Run: headless pygame with SDL's dummy video driver; simulated clock (each Clock.tick advances the game by its frame time, no real sleeping); random seed 0; keys injected as events and as key.get_pressed() state; mouse plan: one left click at the window centre at the start of phase 2, then a move to the lower-right quarter at the start of phase 3.
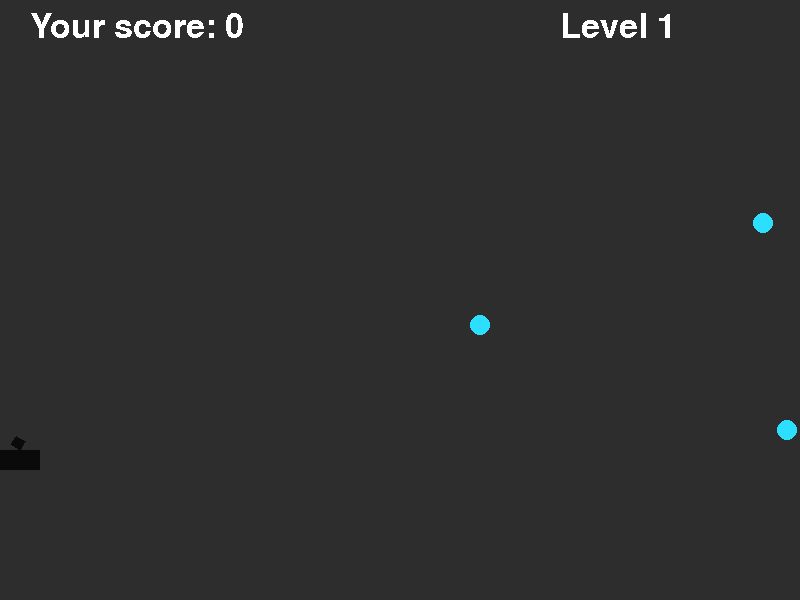
Frame 1 of 4 · flips 1–60 · no input
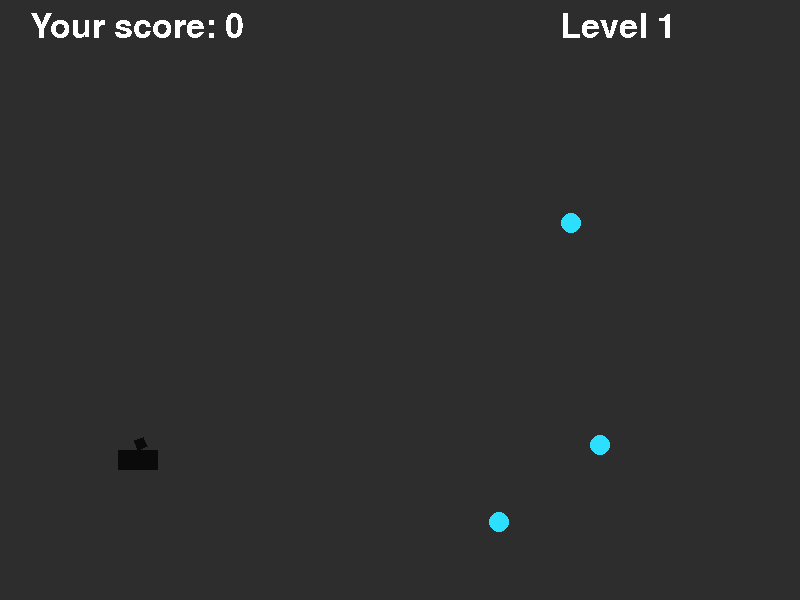
Frame 2 of 4 · flips 61–180 · clicked the window centre · tapped SPACE, RETURN · held RIGHT (→), D
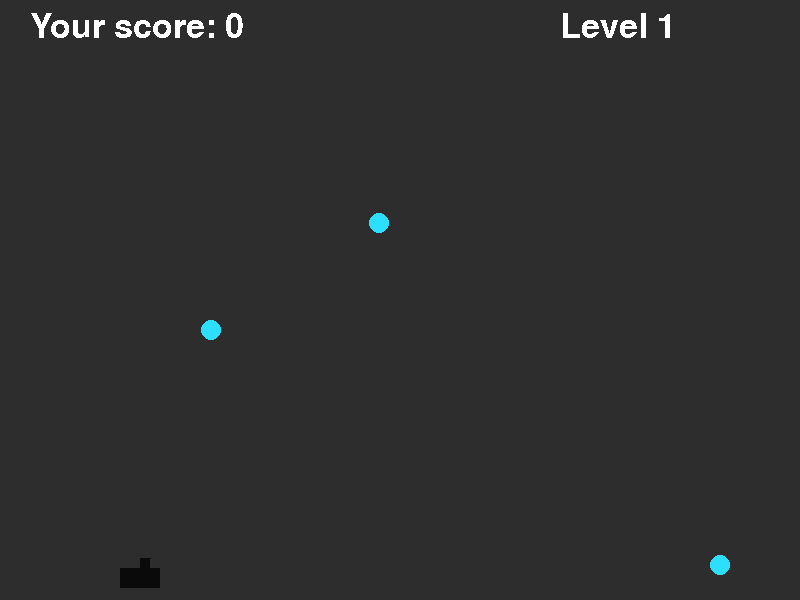
Frame 3 of 4 · flips 181–300 · moved the mouse to the lower-right quarter · held DOWN (↓), S
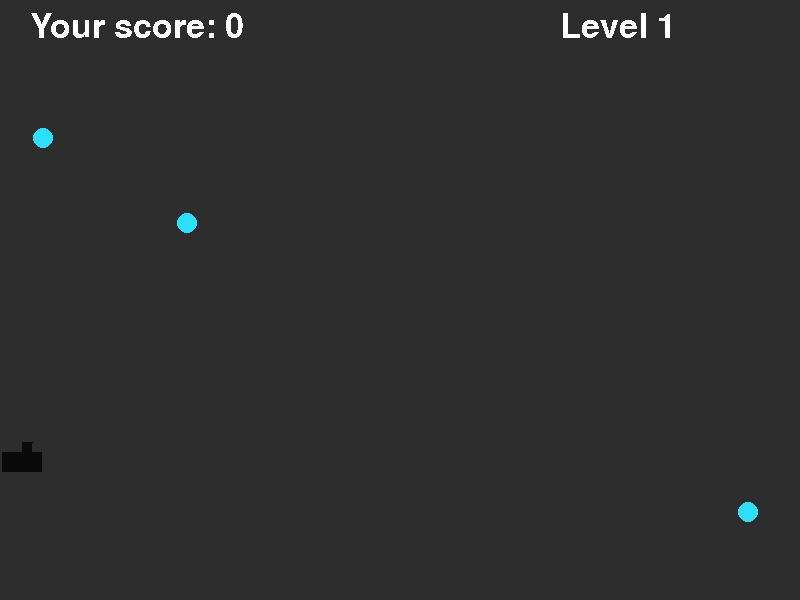
Frame 4 of 4 · flips 301–420 · held LEFT (←), A, UP (↑), W

The pygame program that drew these frames:

import pygame
import math 
from random import choice
from random import randint

pygame.font.init()

pygame.init()
WIDTH = 800
HEIGHT = 600

screen = pygame.display.set_mode((WIDTH, HEIGHT))
clock = pygame.time.Clock()

FPS = 30
g = 2
Tick = FPS

grey = (45, 45, 45)
black = (10, 10, 10)
blue = (44, 223, 255)
light_red = (255, 20, 20)
red = (220, 0, 0)
white = (255, 255, 255)
light_grey = (200, 200, 200)

font1 = pygame.font.Font(None, 50)

pool_bullet = [] # массив снярядов (своих)
pool_ball = [] # массив целей (1lvl)
pool_enemy = [] # массив бомб (2lvl)

score = 0 


def barrel(x, y, a, b, an, screen, color):
    '''
    отрисовывает прямоугольный ствол пушки.
    учитывает угол поворота an ствола
    '''
    cos = math.cos(an)
    sin = math.sin(an)
    pygame.draw.polygon(screen, color, [(x, y), (x + a*cos, y - a*sin),
                                        (x + a*cos - b*sin, y - a*sin - b*cos),
                                        (x - b*sin, y - b*cos)])
    
def new_bullet(vx, vy, x, y, color):
    '''
    создаёт новый снаряд пушки
    '''
    bullet = Bomb(vx, vy, x, y, black)
    pool_bullet.append(bullet)

def new_bomb(x, y):
    '''
    создаёт новую бомбу,
    её сбрасывает самолёт
    '''
    bomb = Bomb(randint(-5, 5), 0, x, y, red)
    pool_enemy.append(bomb)


class Gun:

    def __init__(self):
        '''
        инициализация пушки
        x, y -- координаты нижней вершины ствола
        an -- угол наклона ствола
        f2_power -- заряд пушки
        on -- равняется 1 при зарядке пушки
           -- равняется 0 при бездействии пушки
        live -- жизни пушки (и игрока)
        w, a, s, d -- движение танка
        '''

        self.x = 20
        self.y = 450
        self.an = 1
        self.f2_power = 10
        self.on = 0
        self.live = 3

        self.w = 0
        self.a = 0
        self.s = 0
        self.d = 0

        self.color = black

    def targetting(self, event):
        # прицеливает пушку по месту положения курсора

        if event:
            try:
                self.an = math.atan((self.y - event.pos[1]) / (event.pos[0] - self.x))
            except:
                ZeroDivisionError

    def draw(self, surface):
        # рисует танк

        pygame.draw.rect(screen, black, (self.x - 20, self.y, 40, 20) )
        barrel(self.x, self.y, self.f2_power, 10, self.an, screen, self.color)

    def fire2_start(self):
         # начинает процесс зарядки

        self.on = 1
        self.color = light_red

    def power_up(self):
        # продолжает процесс зарядки

        if (self.on and self.f2_power <= 100):
            self.f2_power += 2

    def fire2_end(self):
        # процесс зарядки оканчивается выстрелом,состояние пушки возвращается к исходному

        new_bullet(self.f2_power * math.cos(self.an), - self.f2_power * math.sin(self.an),
                 self.x, self.y, black)
        self.f2_power = 10
        self.color = black
        self.on = 0

    def move_up_start(self):
        # начинает двигать танк вверх при нажатии на w

        self.w = 1

    def move_left_start(self):
        # начинает двигать танк влево при нажатии на a

        self.a = 1

    def move_down_start(self):
        # начинает двигать танк вниз при нажатии на s

        self.s = 1

    def move_right_start(self):
        # начинает двигать танк вправо при нажатии на d

        self.d = 1

    def moving_up(self):
        # двигает танк вверх при нажатии на w

        if (self.w == 1):
            self.y -= 1

    def moving_left(self):
        # двигает танк влево при нажатии на а

        if self.a:
            self.x -= 1

    def moving_down(self):
        # двигает танк вниз при нажатии на s

        if self.s:
            self.y += 1

    def moving_right(self):
        # двигает танк вправо при нажатии на d

        if self.d:
            self.x += 1

    def move_up_stop(self):
        # прекращает движение по w

        self.w = 0

    def move_left_stop(self):
        # прекращает движение по a

        self.a = 0

    def move_down_stop(self):
        # прекращает движение по s

        self.s = 0

    def move_right_stop(self):
        # прекращает движение по d

        self.d = 0

class Ball:
    
    def __init__(self):
        # инициализация

        self.vx = randint(-5, 5)
        self.vy = randint(-5, 5)
        self.x = randint(WIDTH/2, WIDTH)
        self.y = randint(0, HEIGHT)
        self.r = 10
        self.color = blue

    def draw(self, surface):
        # рисует цель

        pygame.draw.circle(screen, self.color, (self.x, self.y), self.r)

    def move(self):
        # описывает движение цели, в том числе соударения о стенки

        if (self.vx + self.x + self.r >= WIDTH):
            self.vx = - 0.8 * self.vx

        if (self.vx + self.x + self.r <= 0):
            self.vx = - 0.8 * self.vx

        if (self.vy + self.y + self.r >= HEIGHT):
            self.vy = - 0.8 * self.vy

        if (self.vy + self.y + self.r <= 0):
            self.vy = - self.vy

        self.x += self.vx
        self.y += self.vy

    def hit(self, pool_bullet):
          # проверяет, попал ли снаряд в цель

          for i, el in enumerate(pool_bullet):
              if (self.x - el.x)**2 + (self.y - el.y)**2 < (2*self.r)**2:
                  return True

class Bomb:
    
    def __init__(self, vx, vy, x, y, color):
        # инициализация

        self.vx = vx
        self.vy = vy
        self.x = x
        self.y = y
        self.r = 10
        self.color = color
        
        self.live = 3 # жизни цели

    def draw(self, surface):
        # рисует цель

        pygame.draw.circle(screen, self.color, (self.x, self.y), self.r)

    def move(self):
        # описывает движение цели

        self.x += self.vx
        self.y += self.vy
        self.vy += g

    def hit_a_tank(self, x, y):
          # проверяет, попала ли бомба в танк/попал ли танк в самолёт

        if ((self.x + self.r > x - 20 and self.x + self.r < x + 20) and
            (self.y + self.r > y and self.y + self.r < y + 20)):
            return True

        elif ((self.x + self.r > x - 20 and self.x + self.r < x + 20) and
              (self.y - self.r > y and self.y - self.r < y + 20)):
            return True

        elif ((self.x - self.r > x - 20 and self.x - self.r < x + 20) and
              (self.y + self.r > y and self.y + self.r < y + 20)):
            return True

        elif ((self.x - self.r > x - 20 and self.x - self.r < x + 20) and
              (self.y - self.r > y and self.y - self.r < y + 20)):
            return True

        else:
            return False

class Plane:
    def __init__(self, vx, vy, x, y, color):
        # иициализация
        
        self.vx = vx
        self.vy = vy
        self.x = x
        self.y = y
        self.color = color

        self.live = 3
        self.r = 10

    def draw(self, surface):
        # рисует самолет(прямоугольник)

        pygame.draw.polygon(screen, self.color, [(self.x + 3 * self.r, self.y + self.r),
                                                 (self.x - 3 * self.r, self.y + self.r),
                                                 (self.x - 3 * self.r, self.y - self.r),
                                                 (self.x + 3 * self.r, self.y - self.r)])

    def create_bomb(self):
        # метод вызывает функцию создания бомбы

        new_bomb(self.x, self.y)

    def move(self):
        # движение самолета 

        if (self.vx + self.x + self.r >= WIDTH):
            self.vx = - 0.8 * self.vx

        if (self.vx + self.x + self.r <= 0):
            self.vx = - 0.8 * self.vx

        if (self.vy + self.y + self.r >= HEIGHT):
            self.vy = - 0.8 * self.vy

        if (self.vy + self.y + self.r <= 0):
            self.vy = - self.vy

        self.x += self.vx
        self.y += self.vy

gun = Gun()
pool_ball = [Ball() for i in range(3)]
plane = Plane(15, 0, randint(0, WIDTH), randint(50, 150), light_grey)

Finished = False

while not Finished:

    clock.tick(FPS)

    screen.fill(grey)
    gun.draw(screen)

    score_text = font1.render('Your score: ' + str(score), False, white)
    screen.blit(score_text, (30, 10))

    for i, el in enumerate(pool_bullet):
        # движение снарядов танка
        el.move()
        el.draw(screen)

    if score < 15:
        # если очков меньше 5 то на экране только цели первого уровня
        for i, el in enumerate(pool_ball):
            el.move()
            el.draw(screen)

        for i, el in enumerate(pool_ball):
            if el.hit(pool_bullet):
                pool_ball.pop(i)
                score += 5

        level_text = font1.render('Level 1', False, white)
        screen.blit(level_text, (560, 10))

    if score >= 15:
        '''
        когда поражены все цели первого уровня,
        на экране генерится самолёт и начинает скидывать бомбы,
        они уменьшают хп.
        Бомбы скидываются раз в 1 секунду (за 30 Tick, где начальное Tick = FPS)
        '''

        plane.draw(screen)
        plane.move()
        Tick -= 1

        if Tick == 0:
            plane.create_bomb()
            Tick = FPS

        for i, el in enumerate(pool_enemy):
            el.draw(screen)
            el.move()

        for i, el in enumerate(pool_enemy):
            if el.hit_a_tank(gun.x, gun.y):
                gun.live -= 1
                pool_enemy.pop(i)

        for i, el in enumerate(pool_bullet):
            if el.hit_a_tank(plane.x, plane.y):
                plane.live -= 1
                print(1)
                pool_bullet.pop(i)
                score += 10

        level_text = font1.render('Level 2', False, white)
        screen.blit(level_text, (560, 10))

    gun.power_up()
    gun.moving_up()
    gun.moving_down()
    gun.moving_left()
    gun.moving_right()

    for event in pygame.event.get(): # обработка команд танку
        if event.type == pygame.QUIT:
            Finished = True
            
        elif event.type == pygame.MOUSEBUTTONDOWN:
            gun.fire2_start()

        elif event.type == pygame.MOUSEBUTTONUP:
            gun.fire2_end()

        elif event.type == pygame.MOUSEMOTION:
            gun.targetting(event)

        if event.type == pygame.KEYDOWN:
            if event.unicode == 'w':
                gun.move_up_start()

            elif event.unicode == 's':
                gun.move_down_start()

            elif event.unicode == 'd':
                gun.move_right_start()

            elif event.unicode == 'a':
                gun.move_left_start()

        if event.type == pygame.KEYUP:
            if event.unicode == 'w':
                gun.move_up_stop()

            elif event.unicode == 's':
                gun.move_down_stop()

            elif event.unicode == 'd':
                gun.move_right_stop()

            elif event.unicode == 'a':
                gun.move_left_stop()

    if gun.live == 0:  # итоги игры
        print("You died sorry bro I don't make the rules")
        Finished = True

    if plane.live == 0:
        print("You won!!!! Now you're the Fattest Doggo")
        Finished = True

    pygame.display.update()

pygame.quit()


    
    

    


    
















    
